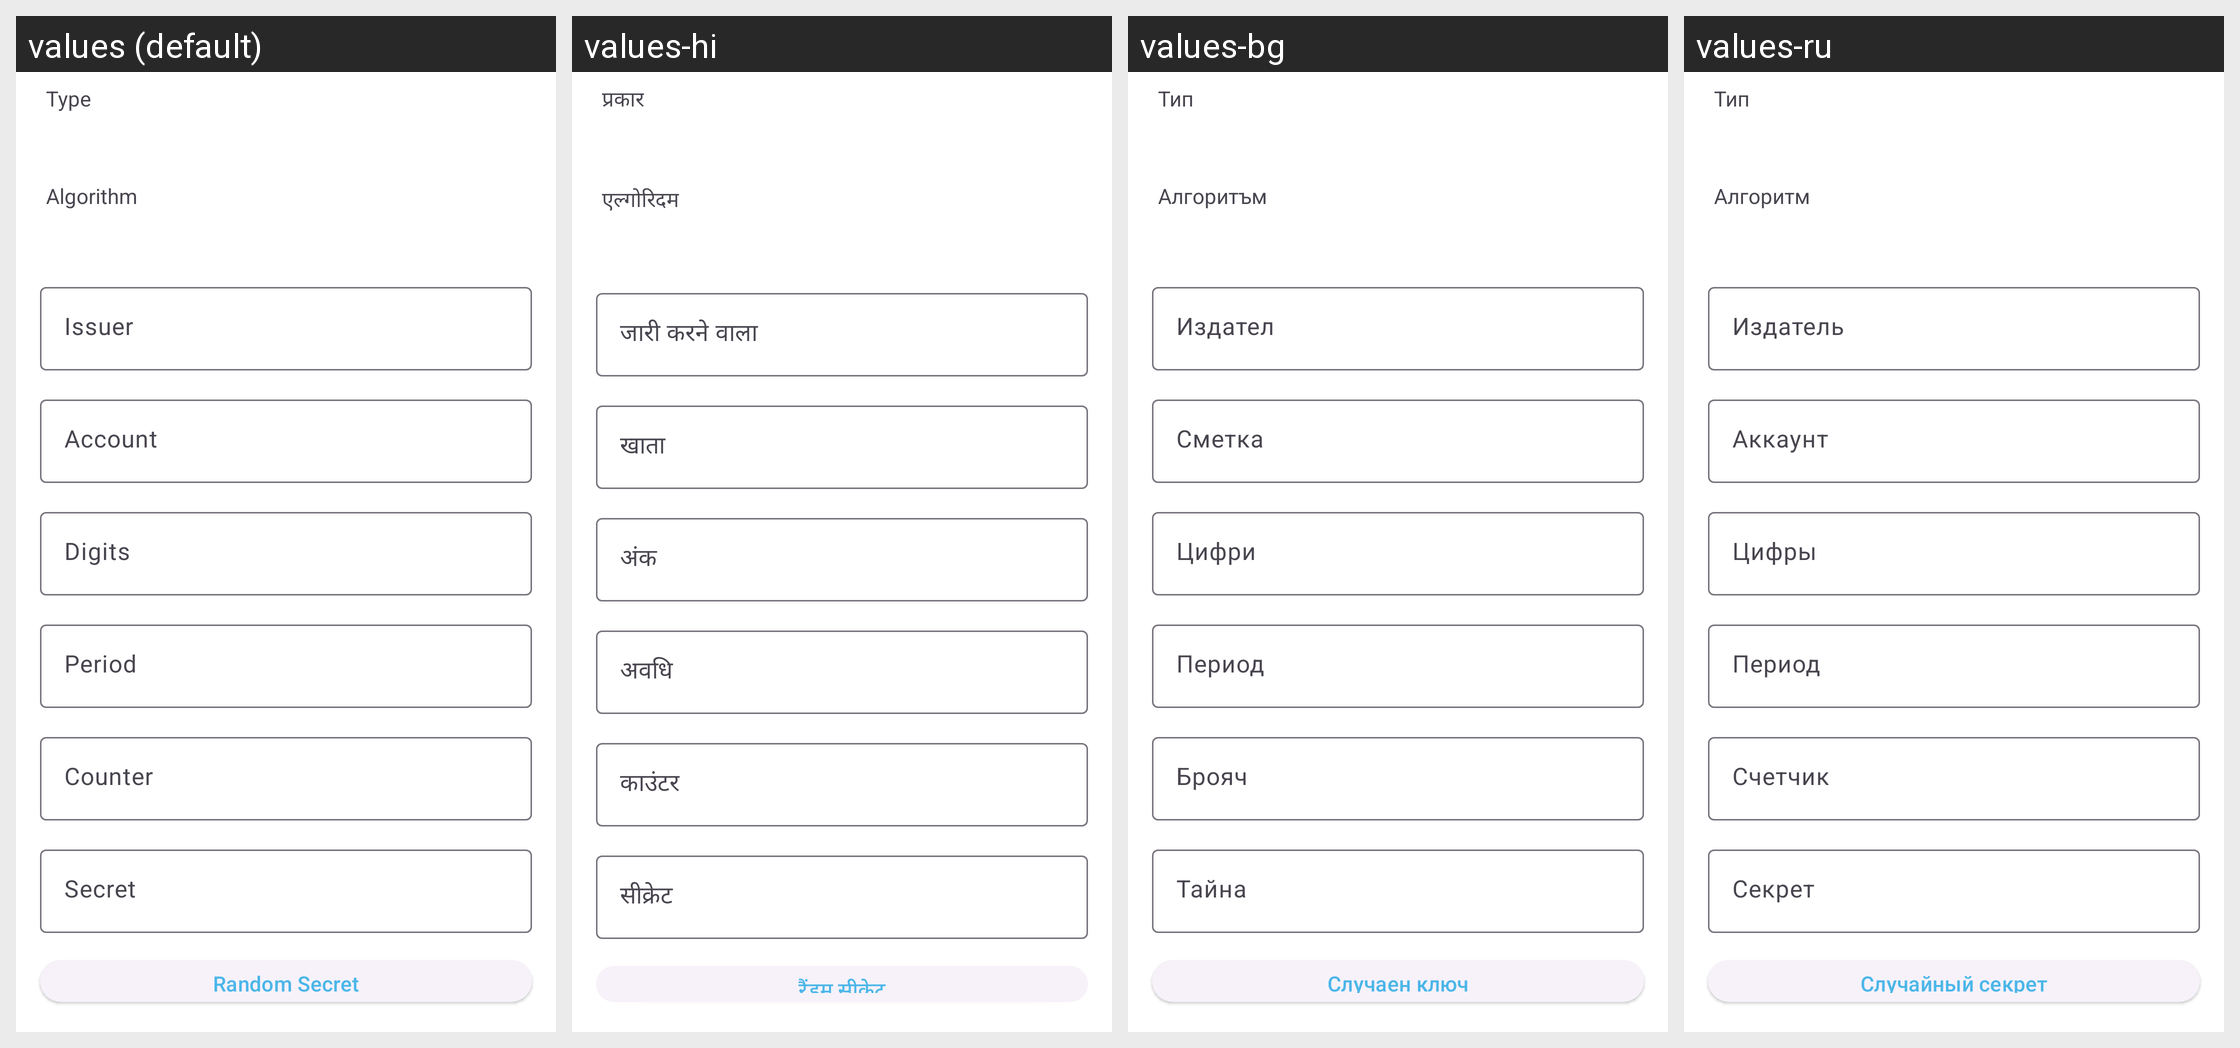

Translations of the strings shown on this Android screen, per locale in the grid:
Android screen res/layout/fragment_create_qr_code_otp.xml rendered under 4 locales, left to right: values (default), values-hi, values-bg, values-ru. Device: Nexus 5 (rendered at 1080×1920; each locale shown at half size, 540×960, under a caption strip naming it); theme AppTheme.
Other locales in the repository, not shown: values-de, values-es, values-fr, values-hu, values-in, values-it, values-ja, values-pl, values-ro, values-sv, values-tr, values-uk.
Strings drawn on this screen, with the default value and each locale's value (text and hints the layout hard-codes, and strings that could not be matched under every locale, appear in the picture but are not listed):

type
  values: Type
  values-hi: प्रकार
  values-bg: Тип
  values-ru: Тип

algorithm
  values: Algorithm
  values-hi: एल्गोरिदम
  values-bg: Алгоритъм
  values-ru: Алгоритм

hint_issuer
  values: Issuer
  values-hi: जारी करने वाला
  values-bg: Издател
  values-ru: Издатель

hint_account
  values: Account
  values-hi: खाता
  values-bg: Сметка
  values-ru: Аккаунт

hint_digits
  values: Digits
  values-hi: अंक
  values-bg: Цифри
  values-ru: Цифры

hint_period
  values: Period
  values-hi: अवधि
  values-bg: Период
  values-ru: Период

hint_counter
  values: Counter
  values-hi: काउंटर
  values-bg: Брояч
  values-ru: Счетчик

hint_secret
  values: Secret
  values-hi: सीक्रेट
  values-bg: Тайна
  values-ru: Секрет

random_secret
  values: Random Secret
  values-hi: रैंडम सीक्रेट
  values-bg: Случаен ключ
  values-ru: Случайный секрет
